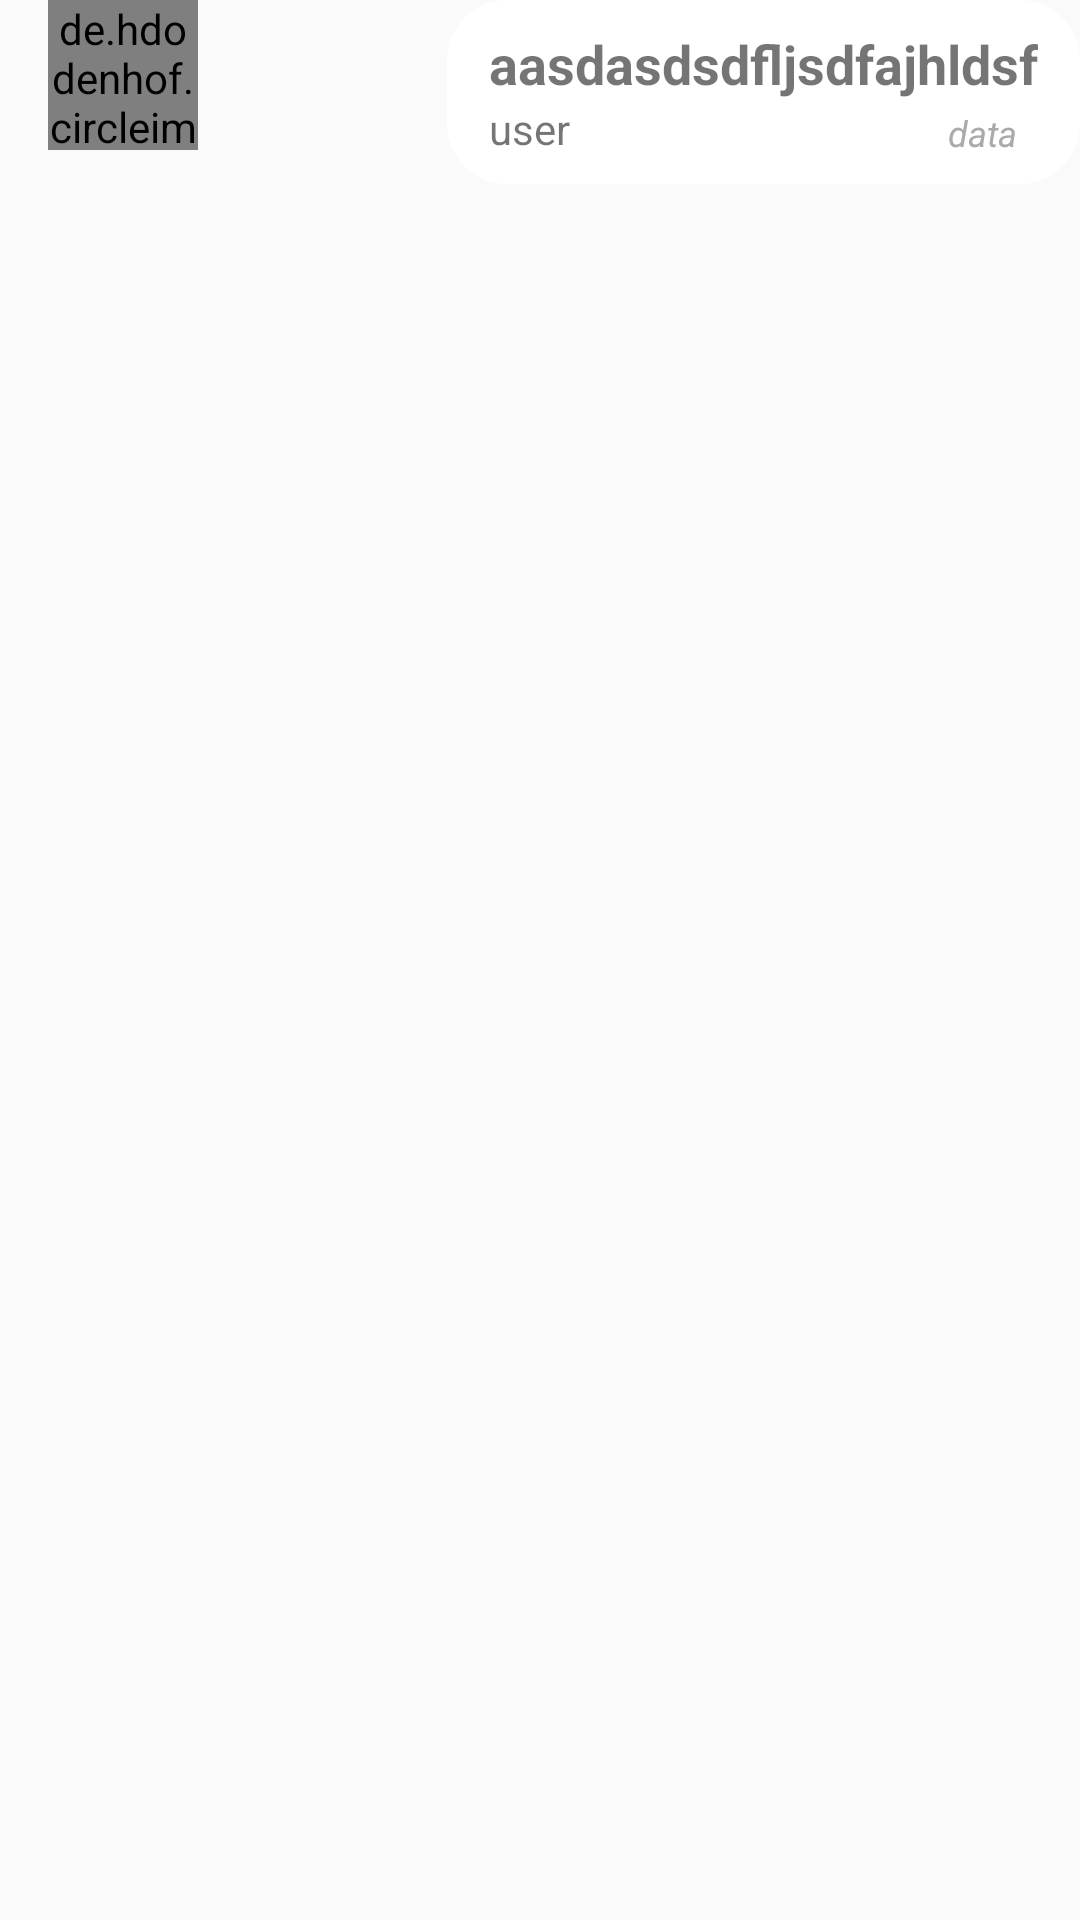

Write the Android layout XML for this screen, with the resource values it uses.
<!-- AndroidManifest.xml: application theme AppTheme -->
<!-- res/layout/a.xml -->
<?xml version="1.0" encoding="utf-8"?>
<android.support.constraint.ConstraintLayout
    xmlns:android="http://schemas.android.com/apk/res/android"
    xmlns:app="http://schemas.android.com/apk/res-auto"
    xmlns:tools="http://schemas.android.com/tools"
    android:id="@+id/constraintLayout"
    android:layout_width="wrap_content"
    android:layout_height="wrap_content"
    android:layout_marginTop="4dp"
    android:layout_marginBottom="4dp"

    >

    <de.hdodenhof.circleimageview.CircleImageView
        android:id="@+id/profileImageView"
        android:layout_width="50dp"
        android:layout_height="50dp"
        android:src="@drawable/ic_account_circle_black"
        android:layout_marginStart="16dp"
        app:layout_constraintLeft_toLeftOf="parent"
        app:layout_constraintTop_toTopOf="parent"
        />

    <android.support.constraint.ConstraintLayout
        android:layout_height="wrap_content"
        android:layout_width="wrap_content"
        android:id="@+id/bubbleLayout"
        android:layout_marginStart="8dp"
        android:padding="4dp"
        app:layout_constraintLeft_toRightOf="@+id/profileImageView"
        app:layout_constraintTop_toTopOf="parent"
        app:layout_constraintEnd_toEndOf="@id/constraintLayout"
        android:background="@drawable/bg_msg_from">

        <TextView
            android:id="@+id/messageTextView"
            android:layout_width="wrap_content"
            android:layout_height="wrap_content"
            android:minWidth="120dp"
            android:paddingLeft="10dp"
            android:paddingRight="10dp"
            android:paddingTop="5dp"
            android:layout_gravity="start"
            android:textSize="18sp"
            android:textStyle="bold"
            app:layout_constraintStart_toStartOf="@id/bubbleLayout"
            app:layout_constraintEnd_toEndOf="@id/bubbleLayout"
            app:layout_constraintTop_toTopOf="parent"

            android:text="aasdasdsdfljsdfajhldsf"
            tools:layout_editor_absoluteX="4dp" />

        <android.support.constraint.ConstraintLayout
            android:layout_height="wrap_content"
            android:layout_width="0dp"
            app:layout_constraintStart_toStartOf="@id/bubbleLayout"
            app:layout_constraintEnd_toEndOf="@id/bubbleLayout"
            app:layout_constraintTop_toBottomOf="@+id/messageTextView"
            tools:layout_editor_absoluteX="207dp">

            <TextView
                android:id="@+id/messengerTextView"
                android:layout_width="wrap_content"
                android:layout_height="wrap_content"
                android:paddingLeft="10dp"
                android:paddingRight="10dp"
                android:paddingBottom="5dp"
                android:textSize="14sp"
                app:layout_constraintStart_toStartOf="parent"
                app:layout_constraintTop_toTopOf="parent"
                android:text="user"
                tools:layout_editor_absoluteX="78dp" />

            <TextView
                android:id="@+id/timeTextView"
                android:layout_width="40dp"
                android:layout_height="wrap_content"
                android:textColor="@android:color/darker_gray"
                android:textSize="12sp"
                android:textStyle="italic"
                android:paddingBottom="5dp"
                app:layout_constraintEnd_toEndOf="parent"
                app:layout_constraintBottom_toBottomOf="parent"
                android:text="data"
                tools:layout_editor_absoluteX="241dp" />

        </android.support.constraint.ConstraintLayout>


    </android.support.constraint.ConstraintLayout>

</android.support.constraint.ConstraintLayout>
<!-- resources referenced by this layout -->
<resources>
  <!-- drawable bg_msg_from (drawable) -->
  <?xml version="1.0" encoding="utf-8"?>
  <shape xmlns:android="http://schemas.android.com/apk/res/android"
      android:shape="rectangle" >
  
      
      
      <solid android:color="@color/colorText" >
      </solid>
  
      <corners android:radius="20dp" >
      </corners>
  
  </shape>
  <!-- drawable ic_account_circle_black (drawable) -->
  <vector xmlns:android="http://schemas.android.com/apk/res/android"
      android:height="48dp"
      android:width="48dp"
      android:viewportWidth="24"
      android:viewportHeight="24">
      <path android:fillColor="#000" android:pathData="M12,19.2C9.5,19.2 7.29,17.92 6,16C6.03,14 10,12.9 12,12.9C14,12.9 17.97,14 18,16C16.71,17.92 14.5,19.2 12,19.2M12,5A3,3 0 0,1 15,8A3,3 0 0,1 12,11A3,3 0 0,1 9,8A3,3 0 0,1 12,5M12,2A10,10 0 0,0 2,12A10,10 0 0,0 12,22A10,10 0 0,0 22,12C22,6.47 17.5,2 12,2Z" />
  </vector>
  <style name="AppTheme" parent="Theme.AppCompat.Light.NoActionBar">
          
          <item name="colorPrimary">@color/colorPrimary</item>
          <item name="colorPrimaryDark">@color/colorPrimaryDark</item>
          <item name="colorAccent">@color/colorAccent</item>
      </style>
  <color name="colorText">#FFFFFF</color>
  <color name="colorPrimary">#FF9800</color>
  <color name="colorPrimaryDark">#F57C00</color>
  <color name="colorAccent">#E65100</color>
</resources>
